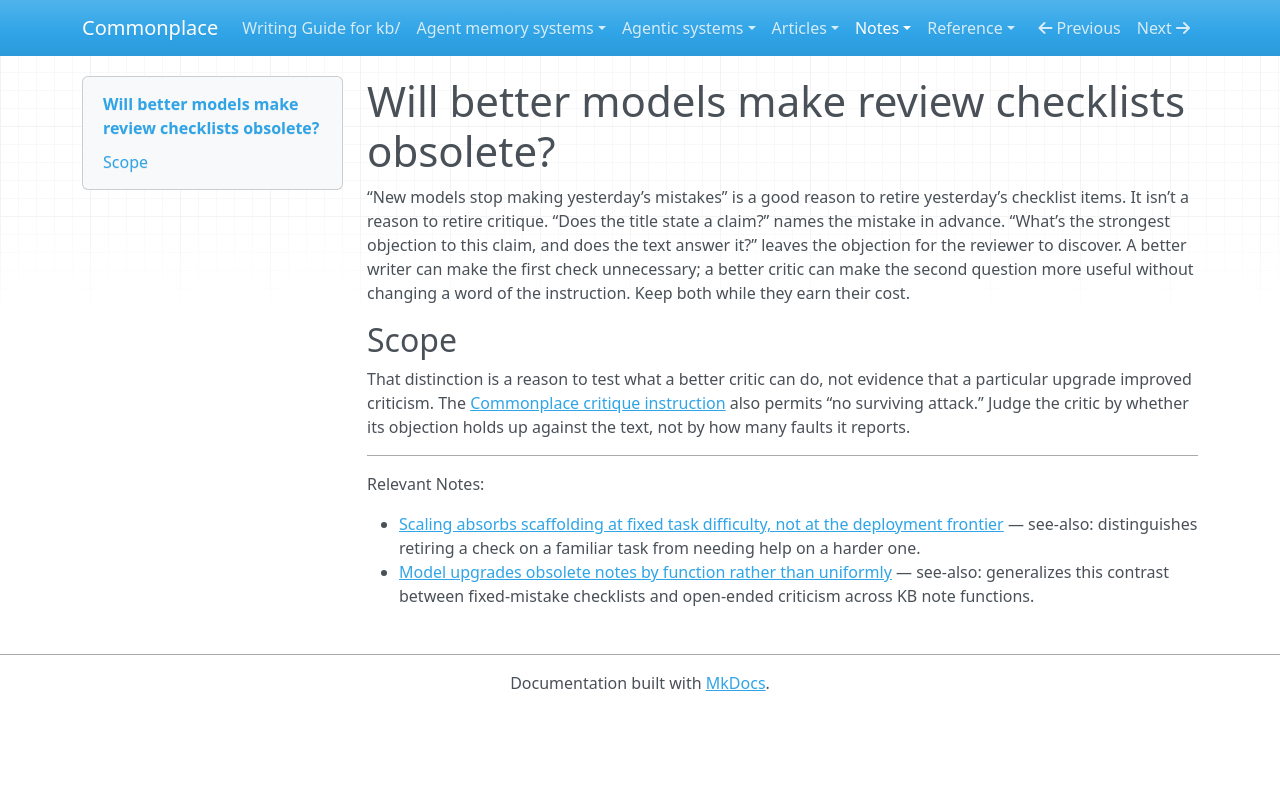

repository: zby/commonplace · page: notes/will-better-models-make-review-checklists-obsolete/index.html · generator: mkdocs

---
type: types/note.md
description: "A reply for discussions about AI review: distinguish a check for a familiar mistake from a question that lets the critic discover a new objection."
---

# Will better models make review checklists obsolete?

“New models stop making yesterday’s mistakes” is a good reason to retire yesterday’s checklist items. It isn’t a reason to retire critique. “Does the title state a claim?” names the mistake in advance. “What’s the strongest objection to this claim, and does the text answer it?” leaves the objection for the reviewer to discover. A better writer can make the first check unnecessary; a better critic can make the second question more useful without changing a word of the instruction. Keep both while they earn their cost.

## Scope

That distinction is a reason to test what a better critic can do, not evidence that a particular upgrade improved criticism. The [Commonplace critique instruction](../instructions/critique-note.md) also permits “no surviving attack.” Judge the critic by whether its objection holds up against the text, not by how many faults it reports.

---

Relevant Notes:

- [Scaling absorbs scaffolding at fixed task difficulty, not at the deployment frontier](../theory/scaling-absorbs-scaffolding-at-fixed-difficulty-not-at-the-frontier.md) — see-also: distinguishes retiring a check on a familiar task from needing help on a harder one.
- [Model upgrades obsolete notes by function rather than uniformly](../theory/model-upgrades-obsolete-notes-by-function-rather-than-uniformly.md) — see-also: generalizes this contrast between fixed-mistake checklists and open-ended criticism across KB note functions.
